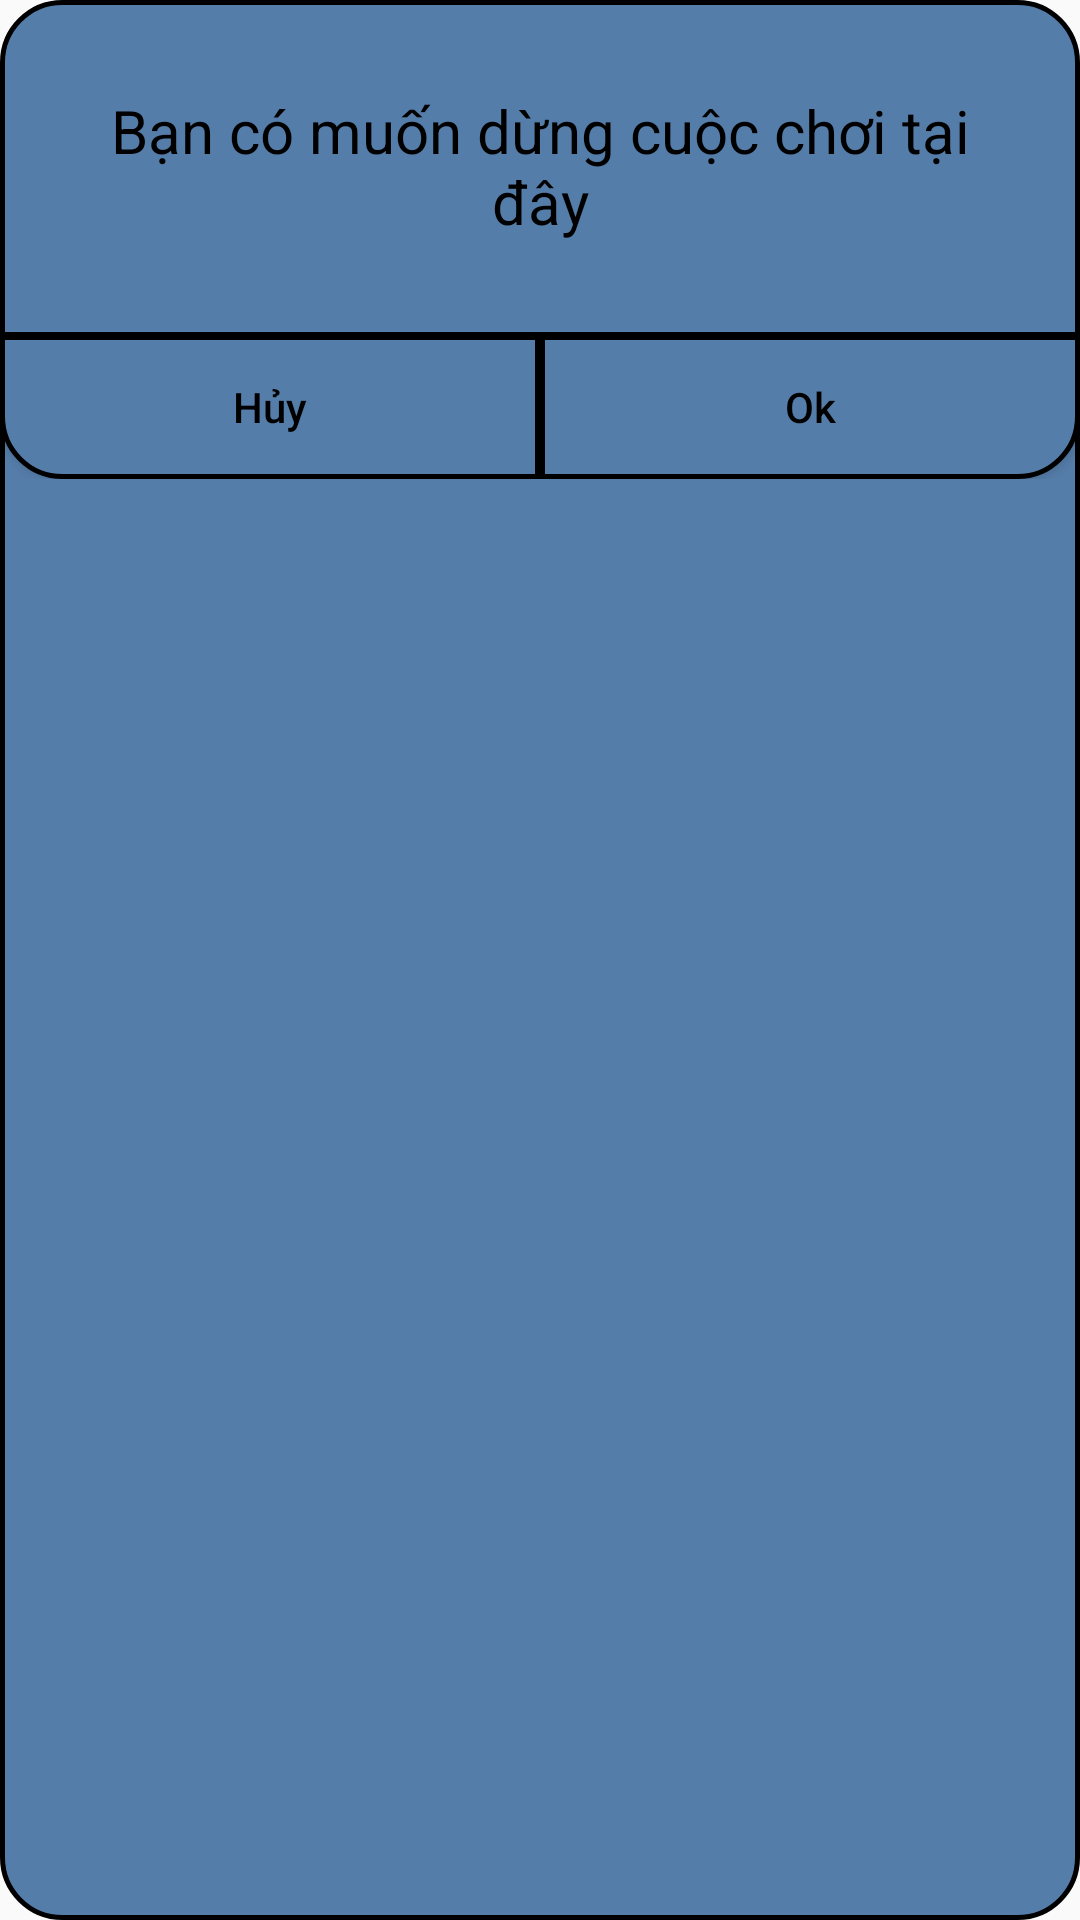

Reconstruct the res/layout file that produces this screen, plus the resources it refers to.
<!-- AndroidManifest.xml: application theme AppTheme.NoActionBar -->
<!-- res/layout/dialog_confirm_quit.xml -->
<?xml version="1.0" encoding="utf-8"?>
<LinearLayout xmlns:android="http://schemas.android.com/apk/res/android"
    android:layout_width="wrap_content"
    android:layout_height="wrap_content"
    android:background="@drawable/bg_dialog_quit"
    android:orientation="vertical">

    <TextView
        android:layout_width="match_parent"
        android:layout_height="wrap_content"
        android:layout_margin="10dp"
        android:gravity="center_horizontal"
        android:padding="20dp"
        android:text="@string/confirm_quit"
        android:textColor="#000000"
        android:textSize="20dp" />

    <View
        android:layout_width="match_parent"
        android:layout_height="1dp"
        android:background="#000000" />

    <LinearLayout
        android:layout_width="match_parent"
        android:layout_height="wrap_content"
        android:orientation="horizontal">

        <Button
            android:id="@+id/btn_cancel"
            android:layout_width="match_parent"
            android:layout_height="wrap_content"
            android:layout_weight="1"
            android:background="@drawable/bg_btn_bot_left"
            android:text="@string/cancel"
            android:textAllCaps="false"
            android:textColor="#000000" />

        <Button
            android:id="@+id/btn_ok"
            android:layout_width="match_parent"
            android:layout_height="wrap_content"
            android:layout_weight="1"
            android:background="@drawable/bg_btn_bot_right"
            android:text="@string/ok"
            android:textAllCaps="false"
            android:textColor="#000000" />
    </LinearLayout>
</LinearLayout>
<!-- resources referenced by this layout -->
<resources>
  <!-- drawable bg_btn_bot_left (drawable) -->
  <?xml version="1.0" encoding="utf-8"?>
  <shape xmlns:android="http://schemas.android.com/apk/res/android"
      android:shape="rectangle">
      <gradient
          android:endColor="#557da9"
          android:startColor="#557da9" />
      <corners android:bottomLeftRadius="20dp" />
      <stroke
          android:width="5px"
          android:color="#000000" />
  </shape>
  <!-- drawable bg_btn_bot_right (drawable) -->
  <?xml version="1.0" encoding="utf-8"?>
  <shape xmlns:android="http://schemas.android.com/apk/res/android"
      android:shape="rectangle">
      <gradient
          android:endColor="#557da9"
          android:startColor="#557da9" />
      <corners android:bottomRightRadius="20dp" />
      <stroke
          android:width="5px"
          android:color="#000000" />
  </shape>
  <!-- drawable bg_dialog_quit (drawable) -->
  <?xml version="1.0" encoding="utf-8"?>
  <shape xmlns:android="http://schemas.android.com/apk/res/android"
      android:shape="rectangle">
      <gradient
          android:endColor="#557da9"
          android:startColor="#557da9" />
      <corners android:radius="20dp" />
      <stroke
          android:width="5px"
          android:color="#000000" />
  </shape>
  <string name="cancel">Hủy</string>
  <string name="confirm_quit">Bạn có muốn dừng cuộc chơi tại đây</string>
  <string name="ok">Ok</string>
  <style name="AppTheme.NoActionBar">
          <item name="windowActionBar">false</item>
          <item name="windowNoTitle">true</item>
          <item name="android:windowContentOverlay">@null</item>
          <item name="android:windowContentTransitions">true</item>
      </style>
</resources>
